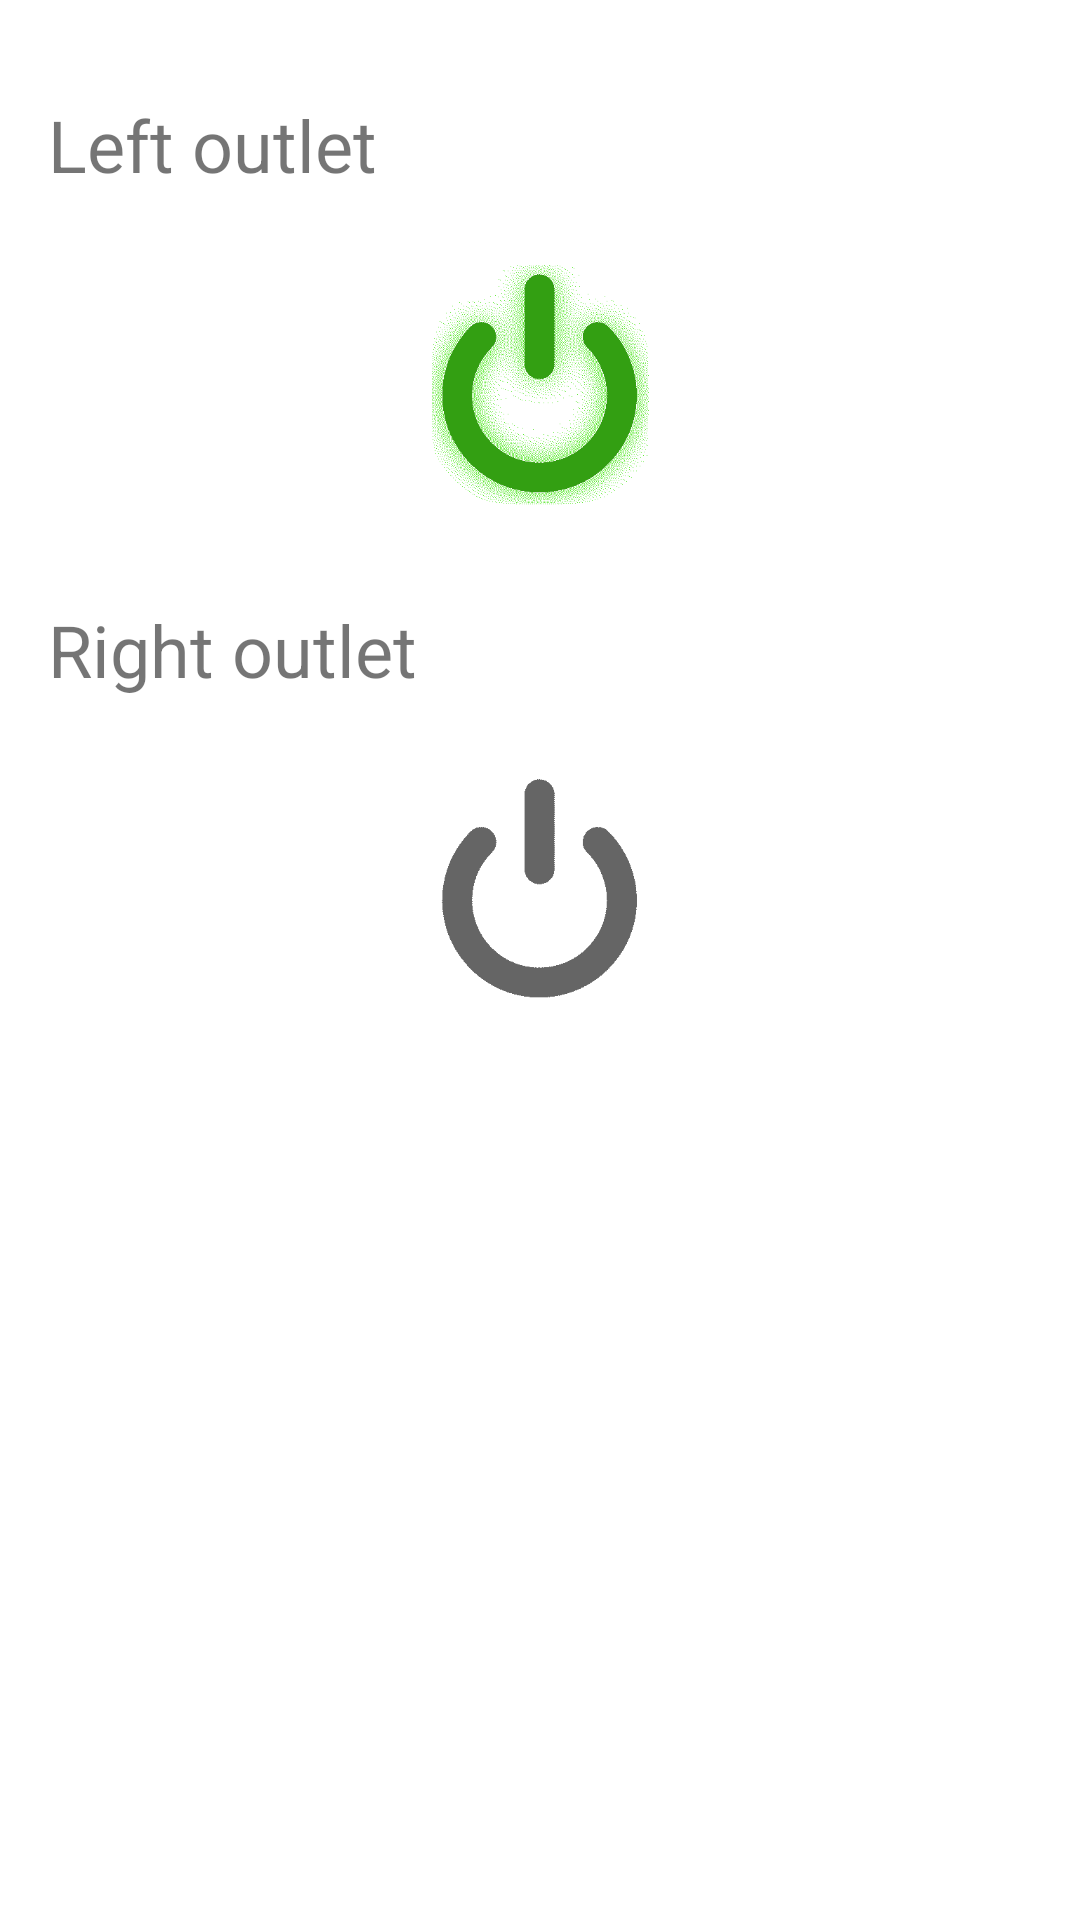

The Android layout XML behind this screen, and the referenced resources:
<!-- AndroidManifest.xml: application theme Theme.SocketControl -->
<!-- res/layout/fragment_home.xml -->
<?xml version="1.0" encoding="utf-8"?>
<androidx.constraintlayout.widget.ConstraintLayout xmlns:android="http://schemas.android.com/apk/res/android"
    xmlns:app="http://schemas.android.com/apk/res-auto"
    xmlns:tools="http://schemas.android.com/tools"
    android:layout_width="match_parent"
    android:layout_height="match_parent"
    android:foregroundTint="#E91E63"
    android:foregroundTintMode="src_in"
    tools:context=".ui.home.HomeFragment">

    <ImageView
        android:id="@+id/ivLeft"
        android:layout_width="80dp"
        android:layout_height="80dp"
        android:layout_marginTop="24dp"
        android:backgroundTintMode="src_over"
        app:layout_constraintEnd_toEndOf="parent"
        app:layout_constraintStart_toStartOf="parent"
        app:layout_constraintTop_toBottomOf="@+id/textView2"
        app:srcCompat="@drawable/power_on" />

    <TextView
        android:id="@+id/textView2"
        android:layout_width="wrap_content"
        android:layout_height="wrap_content"
        android:layout_marginStart="16dp"
        android:layout_marginTop="32dp"
        android:text="Left outlet"
        android:textSize="24sp"
        app:layout_constraintStart_toStartOf="parent"
        app:layout_constraintTop_toTopOf="parent" />

    <TextView
        android:id="@+id/textView4"
        android:layout_width="wrap_content"
        android:layout_height="wrap_content"
        android:layout_marginStart="16dp"
        android:layout_marginTop="32dp"
        android:text="Right outlet"
        android:textSize="24sp"
        app:layout_constraintStart_toStartOf="parent"
        app:layout_constraintTop_toBottomOf="@+id/ivLeft" />

    <ImageView
        android:id="@+id/ivRight"
        android:layout_width="80dp"
        android:layout_height="80dp"
        android:layout_marginTop="24dp"
        android:src="@drawable/power_off"
        app:layout_constraintEnd_toEndOf="parent"
        app:layout_constraintStart_toStartOf="parent"
        app:layout_constraintTop_toBottomOf="@+id/textView4" />

</androidx.constraintlayout.widget.ConstraintLayout>
<!-- resources referenced by this layout -->
<resources>
  <!-- drawable power_off: png bitmap (drawable, 3338 bytes) -->
  <!-- drawable power_on: png bitmap (drawable, 17457 bytes) -->
  <style name="Theme.SocketControl" parent="Theme.MaterialComponents.DayNight.DarkActionBar">
          
          <item name="colorPrimary">@color/purple_500</item>
          <item name="colorPrimaryVariant">@color/purple_700</item>
          <item name="colorOnPrimary">@color/white</item>
          
          <item name="colorSecondary">@color/teal_200</item>
          <item name="colorSecondaryVariant">@color/teal_700</item>
          <item name="colorOnSecondary">@color/black</item>
          
          <item name="android:statusBarColor" tools:targetApi="l">?attr/colorPrimaryVariant</item>
          
      </style>
  <!-- not gathered from this repository: default colours our renderer supplied (Android Studio template values) -->
  <color name="purple_500">#FF6200EE</color>
  <color name="purple_700">#FF3700B3</color>
  <color name="teal_200">#FF03DAC5</color>
  <color name="teal_700">#FF018786</color>
  <color name="black">#FF000000</color>
  <color name="white">#FFFFFFFF</color>
</resources>
